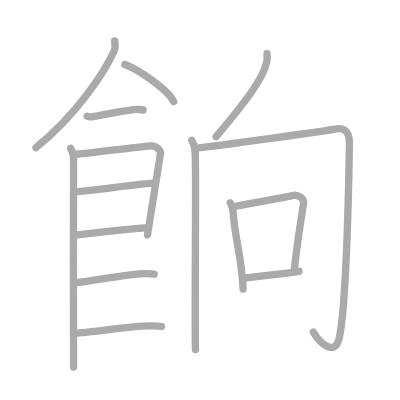
t = 0.00 s
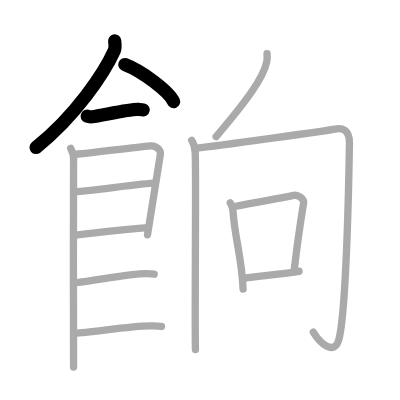
t = 3.00 s
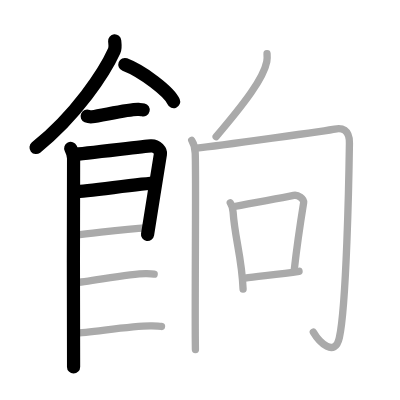
t = 6.00 s
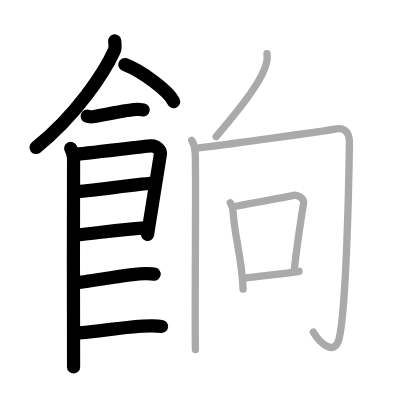
t = 9.00 s
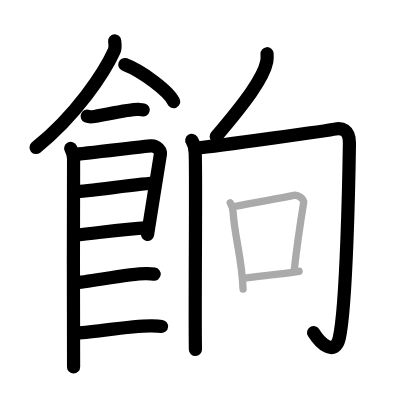
t = 12.00 s
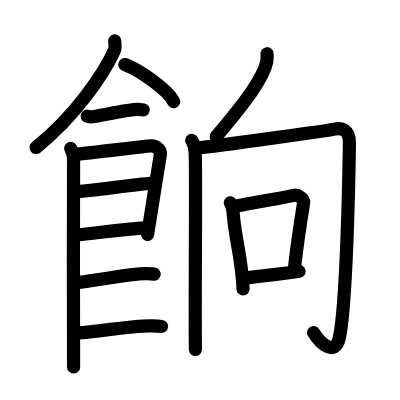
t = 15.00 s

The animated SVG that drew these frames (rendered in a browser with its animation timeline set to each time). Animation: 15 SMIL elements (animate=15); one cycle of 15.00 s.

<?xml version="1.0" standalone="no"?>
<!DOCTYPE svg PUBLIC "-//W3C//DTD SVG 1.1//EN"   "http://www.w3.org/Graphics/SVG/1.1/DTD/svg11.dtd">
<svg width="400px" height="400px"  version="1.1" xmlns="http://www.w3.org/2000/svg">
  <defs>
    <marker id="Triangle" viewBox="0 0 10 10" refX="0" refY="5" markerUnits="strokeWidth" markerWidth="3" style="stroke-opacity:0%;fill:#aaaaaa;" markerHeight="2" orient="auto">
      <path d="M 0 0 L 10 5 L 0 10 z" />
    </marker>
    
    <marker id="Arrow" viewBox="0 0 10 10" refX="5" refY="5" markerUnits="strokeWidth" markerWidth="1.8" style="stroke-opacity:0%;fill:#770000;" markerHeight="2" orient="auto">
      <path d="M 0 4 L 6 4 L 4 1 L 10 5 L 4 9 L 6 6 L 0 6 z" />
        <circle cx="5" cy="5" r="5" />
      </marker>
    
    <marker id="TriangleRed" viewBox="0 0 10 10" refX="0" refY="5" markerUnits="strokeWidth" markerWidth="3" style="stroke-opacity:0%;fill:#CC0000;" markerHeight="2" orient="auto">
      <path d="M 0 0 L 10 5 L 0 10 z" />
    </marker>
    
    <marker id="ArrowRed" viewBox="0 0 10 10" refX="5" refY="5" markerUnits="strokeWidth" markerWidth="1.8" style="stroke-opacity:0%;fill:#CC0000;" markerHeight="2" orient="auto">
      <path d="M 0 4 L 6 4 L 4 1 L 10 5 L 4 9 L 6 6 L 0 6 z" />
        <circle cx="5" cy="5" r="5" />
      </marker>
    
  </defs>
  
  <path style="fill:#ffffff; fill-opacity:100%; fill-rule:evenodd; stroke-width:0;" d="M 0 0 L 400px 0 L 400px 400px L 0 400px L 0 0" />

  <g transform="scale(3.6697247706422 3.6697247706422)">
<path style="fill:none; fill-opacity:0%; fill-rule:evenodd; stroke:#aaaaaa; stroke-opacity:100%; stroke-width: 1.5pt; stroke-linejoin:round; stroke-linecap:round;" d="M31.25 11.14c0.06 0.67 0.29 1.8-0.12 2.71c-2.68 5.95-10.39 17.6-21.33 26.37"></path>
<path style="fill:none; fill-opacity:0%; fill-rule:evenodd; stroke:#aaaaaa; stroke-opacity:100%; stroke-width: 1.5pt; stroke-linejoin:round; stroke-linecap:round;" d="M34.02 17.58c4.69 1.79 12.12 7.35 13.29 10.13"></path>
<path style="fill:none; fill-opacity:0%; fill-rule:evenodd; stroke:#aaaaaa; stroke-opacity:100%; stroke-width: 1.5pt; stroke-linejoin:round; stroke-linecap:round;" d="M23.75 31.66c0.36 0.15 1.02 0.19 1.39 0.15c2.3-0.25 10.37-2.17 12.6-2c0.6 0.05 0.96 0.07 1.27 0.14"></path>
<path style="fill:none; fill-opacity:0%; fill-rule:evenodd; stroke:#aaaaaa; stroke-opacity:100%; stroke-width: 1.5pt; stroke-linejoin:round; stroke-linecap:round;" d="M19.27 40.44c0.39 0.78 0.78 1.68 0.78 2.72c0 1.04-0.13 55.79 0 56.84"></path>
<path style="fill:none; fill-opacity:0%; fill-rule:evenodd; stroke:#aaaaaa; stroke-opacity:100%; stroke-width: 1.5pt; stroke-linejoin:round; stroke-linecap:round;" d="M20.19 42.07c2.2-0.13 18.91-2.17 20.92-2.33c1.67-0.13 2.74 1.45 2.61 2.22c-0.26 1.57-2.97 18.54-3.52 22.01"></path>
<path style="fill:none; fill-opacity:0%; fill-rule:evenodd; stroke:#aaaaaa; stroke-opacity:100%; stroke-width: 1.5pt; stroke-linejoin:round; stroke-linecap:round;" d="M20.58 52.23c2.97 0 18.36-2.31 21.72-2.31"></path>
<path style="fill:none; fill-opacity:0%; fill-rule:evenodd; stroke:#aaaaaa; stroke-opacity:100%; stroke-width: 1.5pt; stroke-linejoin:round; stroke-linecap:round;" d="M20.44 64.06c6.06-0.56 12.31-1.56 19.85-2.04"></path>
<path style="fill:none; fill-opacity:0%; fill-rule:evenodd; stroke:#aaaaaa; stroke-opacity:100%; stroke-width: 1.5pt; stroke-linejoin:round; stroke-linecap:round;" d="M20.39 77.06c3.73-0.25 15.96-2.67 19.57-2.49c0.97 0.04 1.56 0.07 2.05 0.14"></path>
<path style="fill:none; fill-opacity:0%; fill-rule:evenodd; stroke:#aaaaaa; stroke-opacity:100%; stroke-width: 1.5pt; stroke-linejoin:round; stroke-linecap:round;" d="M20.39 90.81c4.73-0.25 16.44-2.17 21.02-1.99c1.23 0.04 1.98 0.07 2.6 0.14"></path>
<path style="fill:none; fill-opacity:0%; fill-rule:evenodd; stroke:#aaaaaa; stroke-opacity:100%; stroke-width: 1.5pt; stroke-linejoin:round; stroke-linecap:round;" d="M72.77 14.64c0.04 0.53 0.08 1.37-0.07 2.14c-0.88 4.5-5.9 11.15-13.8 20.44"></path>
<path style="fill:none; fill-opacity:0%; fill-rule:evenodd; stroke:#aaaaaa; stroke-opacity:100%; stroke-width: 1.5pt; stroke-linejoin:round; stroke-linecap:round;" d="M52.25 38.25c0.47 0.75 0.87 2.03 0.94 3.39c0.29 5.61-0.14 41.86 0.06 53.61"></path>
<path style="fill:none; fill-opacity:0%; fill-rule:evenodd; stroke:#aaaaaa; stroke-opacity:100%; stroke-width: 1.5pt; stroke-linejoin:round; stroke-linecap:round;" d="M53.54 40.35c5.99-0.6 36.59-4.92 37.71-5.18c1.8-0.42 4.02 0.05 3.97 3.83c-0.14 9.76-0.8 44.28-2.75 53.03c-1.22 5.48-5.47 1.23-7.09-1.52"></path>
<path style="fill:none; fill-opacity:0%; fill-rule:evenodd; stroke:#aaaaaa; stroke-opacity:100%; stroke-width: 1.5pt; stroke-linejoin:round; stroke-linecap:round;" d="M62.76 55.28c0.31 0.44 0.72 1.93 0.76 2.52c0.45 7.11 2.37 12.17 2.72 20.96"></path>
<path style="fill:none; fill-opacity:0%; fill-rule:evenodd; stroke:#aaaaaa; stroke-opacity:100%; stroke-width: 1.5pt; stroke-linejoin:round; stroke-linecap:round;" d="M63.88 56.28C70 55 75.41 54.25 80.03 53.24c1.17-0.26 2.88 0.97 2.71 2.01c-0.7 4.32-1.88 12.25-2.54 18.13"></path>
<path style="fill:none; fill-opacity:0%; fill-rule:evenodd; stroke:#aaaaaa; stroke-opacity:100%; stroke-width: 1.5pt; stroke-linejoin:round; stroke-linecap:round;" d="M66.72 75.76c3.77-0.55 9.59-1 14.77-1.84"></path>

<path style="fill:none; fill-opacity:0%; fill-rule:evenodd; stroke:#000000; stroke-opacity:100%; stroke-width: 2.7pt; stroke-linejoin:round; stroke-linecap:round;" d="M31.25 11.14c0.06 0.67 0.29 1.8-0.12 2.71c-2.68 5.95-10.39 17.6-21.33 26.37" pathLength="100" stroke-dashoffset="100" stroke-dasharray="100 105"><animate id="dashAnim1" attributeName="stroke-dashoffset" from="100" to="0" dur="1s" calcMode="linear" fill="freeze"/></path>
<path style="fill:none; fill-opacity:0%; fill-rule:evenodd; stroke:#000000; stroke-opacity:100%; stroke-width: 2.7pt; stroke-linejoin:round; stroke-linecap:round;" d="M34.02 17.58c4.69 1.79 12.12 7.35 13.29 10.13" pathLength="100" stroke-dashoffset="100" stroke-dasharray="100 105"><animate id="dashAnim2" attributeName="stroke-dashoffset" from="100" to="0" dur="1s" calcMode="linear" begin="dashAnim1.end" fill="freeze"/></path>
<path style="fill:none; fill-opacity:0%; fill-rule:evenodd; stroke:#000000; stroke-opacity:100%; stroke-width: 2.7pt; stroke-linejoin:round; stroke-linecap:round;" d="M23.75 31.66c0.36 0.15 1.02 0.19 1.39 0.15c2.3-0.25 10.37-2.17 12.6-2c0.6 0.05 0.96 0.07 1.27 0.14" pathLength="100" stroke-dashoffset="100" stroke-dasharray="100 105"><animate id="dashAnim3" attributeName="stroke-dashoffset" from="100" to="0" dur="1s" calcMode="linear" begin="dashAnim2.end" fill="freeze"/></path>
<path style="fill:none; fill-opacity:0%; fill-rule:evenodd; stroke:#000000; stroke-opacity:100%; stroke-width: 2.7pt; stroke-linejoin:round; stroke-linecap:round;" d="M19.27 40.44c0.39 0.78 0.78 1.68 0.78 2.72c0 1.04-0.13 55.79 0 56.84" pathLength="100" stroke-dashoffset="100" stroke-dasharray="100 105"><animate id="dashAnim4" attributeName="stroke-dashoffset" from="100" to="0" dur="1s" calcMode="linear" begin="dashAnim3.end" fill="freeze"/></path>
<path style="fill:none; fill-opacity:0%; fill-rule:evenodd; stroke:#000000; stroke-opacity:100%; stroke-width: 2.7pt; stroke-linejoin:round; stroke-linecap:round;" d="M20.19 42.07c2.2-0.13 18.91-2.17 20.92-2.33c1.67-0.13 2.74 1.45 2.61 2.22c-0.26 1.57-2.97 18.54-3.52 22.01" pathLength="100" stroke-dashoffset="100" stroke-dasharray="100 105"><animate id="dashAnim5" attributeName="stroke-dashoffset" from="100" to="0" dur="1s" calcMode="linear" begin="dashAnim4.end" fill="freeze"/></path>
<path style="fill:none; fill-opacity:0%; fill-rule:evenodd; stroke:#000000; stroke-opacity:100%; stroke-width: 2.7pt; stroke-linejoin:round; stroke-linecap:round;" d="M20.58 52.23c2.97 0 18.36-2.31 21.72-2.31" pathLength="100" stroke-dashoffset="100" stroke-dasharray="100 105"><animate id="dashAnim6" attributeName="stroke-dashoffset" from="100" to="0" dur="1s" calcMode="linear" begin="dashAnim5.end" fill="freeze"/></path>
<path style="fill:none; fill-opacity:0%; fill-rule:evenodd; stroke:#000000; stroke-opacity:100%; stroke-width: 2.7pt; stroke-linejoin:round; stroke-linecap:round;" d="M20.44 64.06c6.06-0.56 12.31-1.56 19.85-2.04" pathLength="100" stroke-dashoffset="100" stroke-dasharray="100 105"><animate id="dashAnim7" attributeName="stroke-dashoffset" from="100" to="0" dur="1s" calcMode="linear" begin="dashAnim6.end" fill="freeze"/></path>
<path style="fill:none; fill-opacity:0%; fill-rule:evenodd; stroke:#000000; stroke-opacity:100%; stroke-width: 2.7pt; stroke-linejoin:round; stroke-linecap:round;" d="M20.39 77.06c3.73-0.25 15.96-2.67 19.57-2.49c0.97 0.04 1.56 0.07 2.05 0.14" pathLength="100" stroke-dashoffset="100" stroke-dasharray="100 105"><animate id="dashAnim8" attributeName="stroke-dashoffset" from="100" to="0" dur="1s" calcMode="linear" begin="dashAnim7.end" fill="freeze"/></path>
<path style="fill:none; fill-opacity:0%; fill-rule:evenodd; stroke:#000000; stroke-opacity:100%; stroke-width: 2.7pt; stroke-linejoin:round; stroke-linecap:round;" d="M20.39 90.81c4.73-0.25 16.44-2.17 21.02-1.99c1.23 0.04 1.98 0.07 2.6 0.14" pathLength="100" stroke-dashoffset="100" stroke-dasharray="100 105"><animate id="dashAnim9" attributeName="stroke-dashoffset" from="100" to="0" dur="1s" calcMode="linear" begin="dashAnim8.end" fill="freeze"/></path>
<path style="fill:none; fill-opacity:0%; fill-rule:evenodd; stroke:#000000; stroke-opacity:100%; stroke-width: 2.7pt; stroke-linejoin:round; stroke-linecap:round;" d="M72.77 14.64c0.04 0.53 0.08 1.37-0.07 2.14c-0.88 4.5-5.9 11.15-13.8 20.44" pathLength="100" stroke-dashoffset="100" stroke-dasharray="100 105"><animate id="dashAnim10" attributeName="stroke-dashoffset" from="100" to="0" dur="1s" calcMode="linear" begin="dashAnim9.end" fill="freeze"/></path>
<path style="fill:none; fill-opacity:0%; fill-rule:evenodd; stroke:#000000; stroke-opacity:100%; stroke-width: 2.7pt; stroke-linejoin:round; stroke-linecap:round;" d="M52.25 38.25c0.47 0.75 0.87 2.03 0.94 3.39c0.29 5.61-0.14 41.86 0.06 53.61" pathLength="100" stroke-dashoffset="100" stroke-dasharray="100 105"><animate id="dashAnim11" attributeName="stroke-dashoffset" from="100" to="0" dur="1s" calcMode="linear" begin="dashAnim10.end" fill="freeze"/></path>
<path style="fill:none; fill-opacity:0%; fill-rule:evenodd; stroke:#000000; stroke-opacity:100%; stroke-width: 2.7pt; stroke-linejoin:round; stroke-linecap:round;" d="M53.54 40.35c5.99-0.6 36.59-4.92 37.71-5.18c1.8-0.42 4.02 0.05 3.97 3.83c-0.14 9.76-0.8 44.28-2.75 53.03c-1.22 5.48-5.47 1.23-7.09-1.52" pathLength="100" stroke-dashoffset="100" stroke-dasharray="100 105"><animate id="dashAnim12" attributeName="stroke-dashoffset" from="100" to="0" dur="1s" calcMode="linear" begin="dashAnim11.end" fill="freeze"/></path>
<path style="fill:none; fill-opacity:0%; fill-rule:evenodd; stroke:#000000; stroke-opacity:100%; stroke-width: 2.7pt; stroke-linejoin:round; stroke-linecap:round;" d="M62.76 55.28c0.31 0.44 0.72 1.93 0.76 2.52c0.45 7.11 2.37 12.17 2.72 20.96" pathLength="100" stroke-dashoffset="100" stroke-dasharray="100 105"><animate id="dashAnim13" attributeName="stroke-dashoffset" from="100" to="0" dur="1s" calcMode="linear" begin="dashAnim12.end" fill="freeze"/></path>
<path style="fill:none; fill-opacity:0%; fill-rule:evenodd; stroke:#000000; stroke-opacity:100%; stroke-width: 2.7pt; stroke-linejoin:round; stroke-linecap:round;" d="M63.88 56.28C70 55 75.41 54.25 80.03 53.24c1.17-0.26 2.88 0.97 2.71 2.01c-0.7 4.32-1.88 12.25-2.54 18.13" pathLength="100" stroke-dashoffset="100" stroke-dasharray="100 105"><animate id="dashAnim14" attributeName="stroke-dashoffset" from="100" to="0" dur="1s" calcMode="linear" begin="dashAnim13.end" fill="freeze"/></path>
<path style="fill:none; fill-opacity:0%; fill-rule:evenodd; stroke:#000000; stroke-opacity:100%; stroke-width: 2.7pt; stroke-linejoin:round; stroke-linecap:round;" d="M66.72 75.76c3.77-0.55 9.59-1 14.77-1.84" pathLength="100" stroke-dashoffset="100" stroke-dasharray="100 105"><animate id="dashAnim15" attributeName="stroke-dashoffset" from="100" to="0" dur="1s" calcMode="linear" begin="dashAnim14.end" fill="freeze"/></path>

</g>

</svg>  
          
